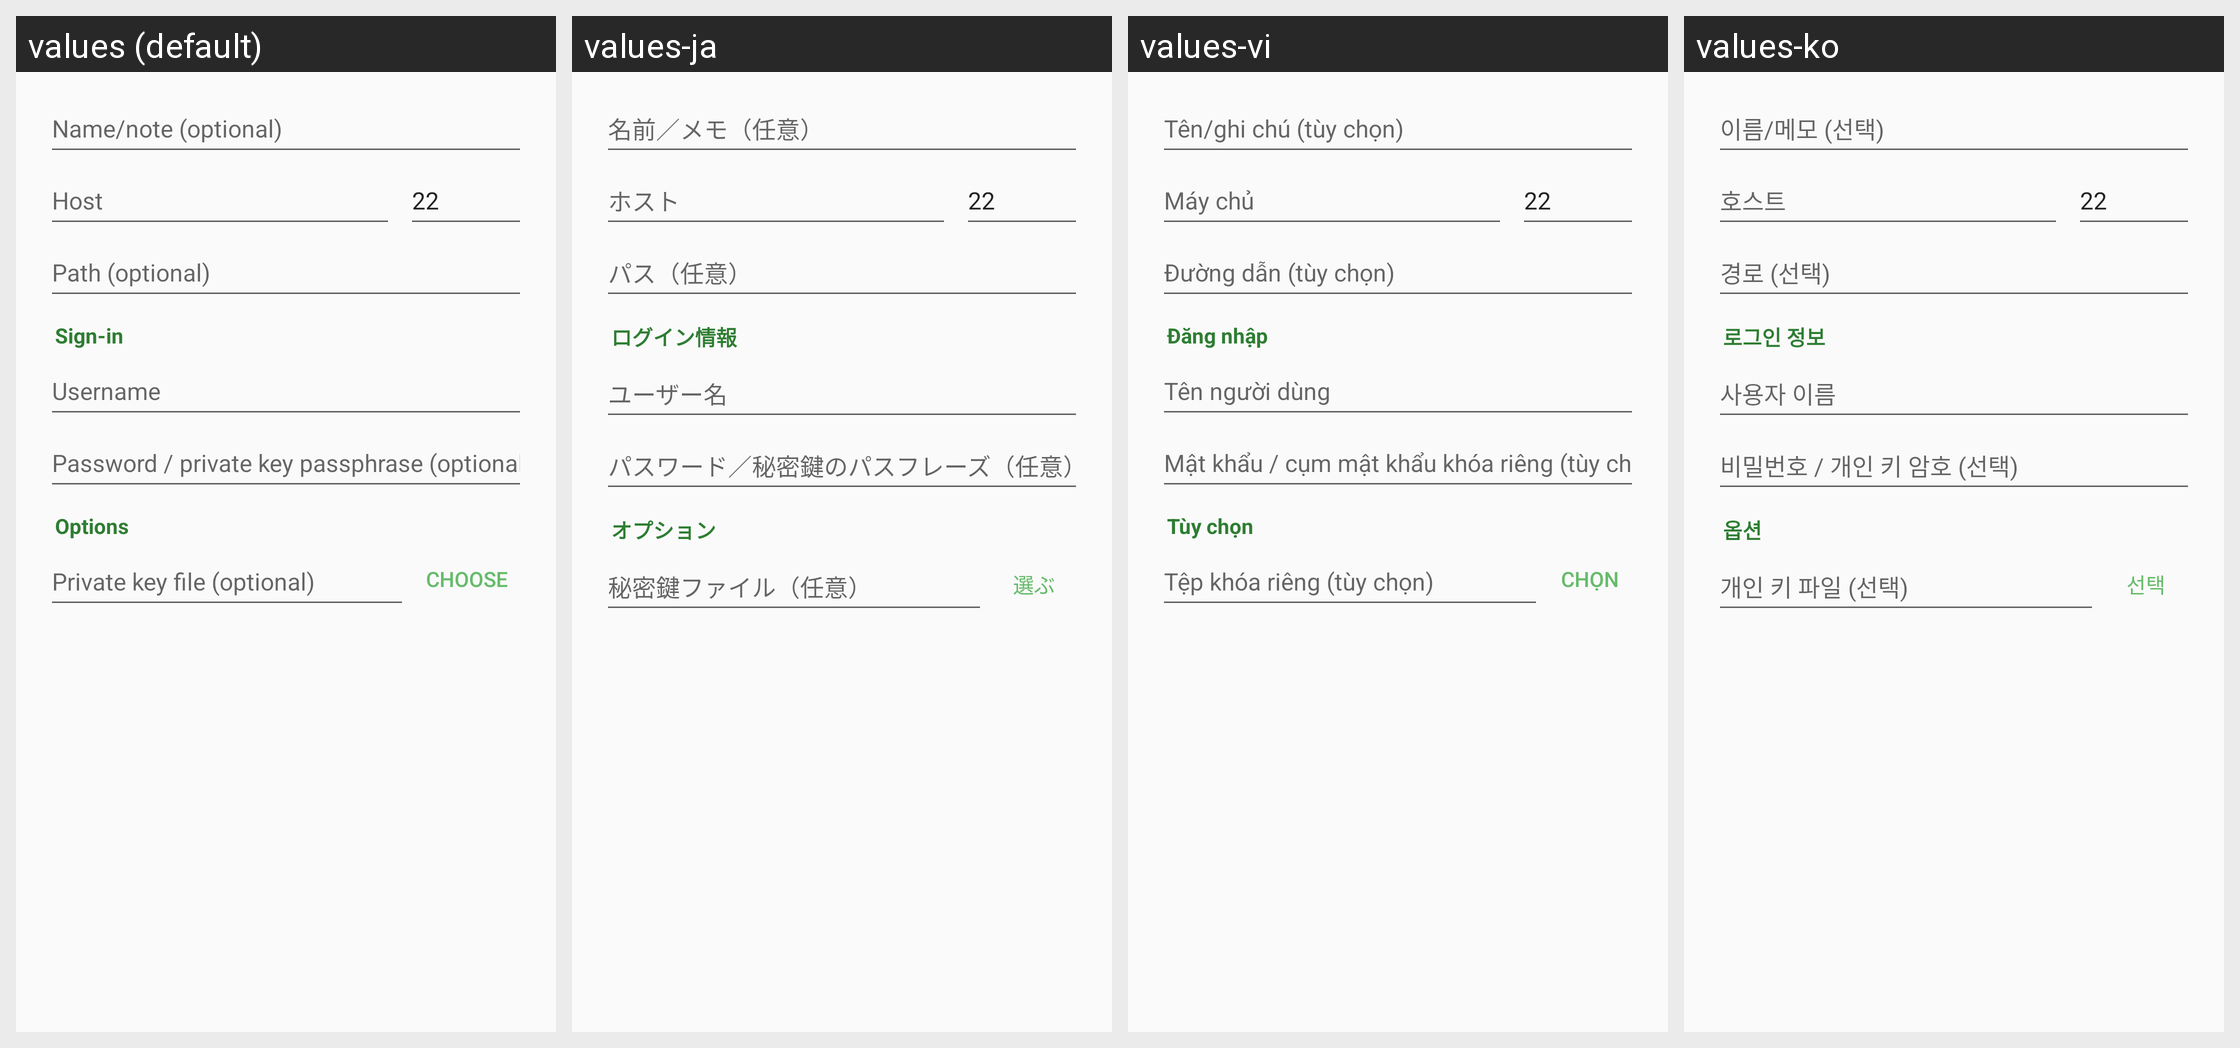

The same Android screen rendered under several of its app's locales, left to right. List the strings drawn on it with the default value and each locale's translation.
Android screen res/layout/dialog_sftp.xml rendered under 4 locales, left to right: values (default), values-ja, values-vi, values-ko. Device: Nexus 5 (rendered at 1080×1920; each locale shown at half size, 540×960, under a caption strip naming it); theme Theme.Twig.
Other locales in the repository, not shown: values-ar, values-de, values-es, values-fr, values-hi, values-in, values-it, values-pt-rBR, values-ru, values-tr, values-zh.
Strings drawn on this screen, with the default value and each locale's value (text and hints the layout hard-codes, and strings that could not be matched under every locale, appear in the picture but are not listed):

conn_name
  values: Name/note (optional)
  values-ja: 名前／メモ（任意）
  values-vi: Tên/ghi chú (tùy chọn)
  values-ko: 이름/메모 (선택)

ftp_host
  values: Host
  values-ja: ホスト
  values-vi: Máy chủ
  values-ko: 호스트

conn_path
  values: Path (optional)
  values-ja: パス（任意）
  values-vi: Đường dẫn (tùy chọn)
  values-ko: 경로 (선택)

conn_section_login
  values: Sign-in
  values-ja: ログイン情報
  values-vi: Đăng nhập
  values-ko: 로그인 정보

ftp_user
  values: Username
  values-ja: ユーザー名
  values-vi: Tên người dùng
  values-ko: 사용자 이름

sftp_pass_hint
  values: Password / private key passphrase (optional)
  values-ja: パスワード／秘密鍵のパスフレーズ（任意）
  values-vi: Mật khẩu / cụm mật khẩu khóa riêng (tùy chọn)
  values-ko: 비밀번호 / 개인 키 암호 (선택)

conn_section_options
  values: Options
  values-ja: オプション
  values-vi: Tùy chọn
  values-ko: 옵션

sftp_key
  values: Private key file (optional)
  values-ja: 秘密鍵ファイル（任意）
  values-vi: Tệp khóa riêng (tùy chọn)
  values-ko: 개인 키 파일 (선택)

sftp_pick_key
  values: Choose
  values-ja: 選ぶ
  values-vi: Chọn
  values-ko: 선택
